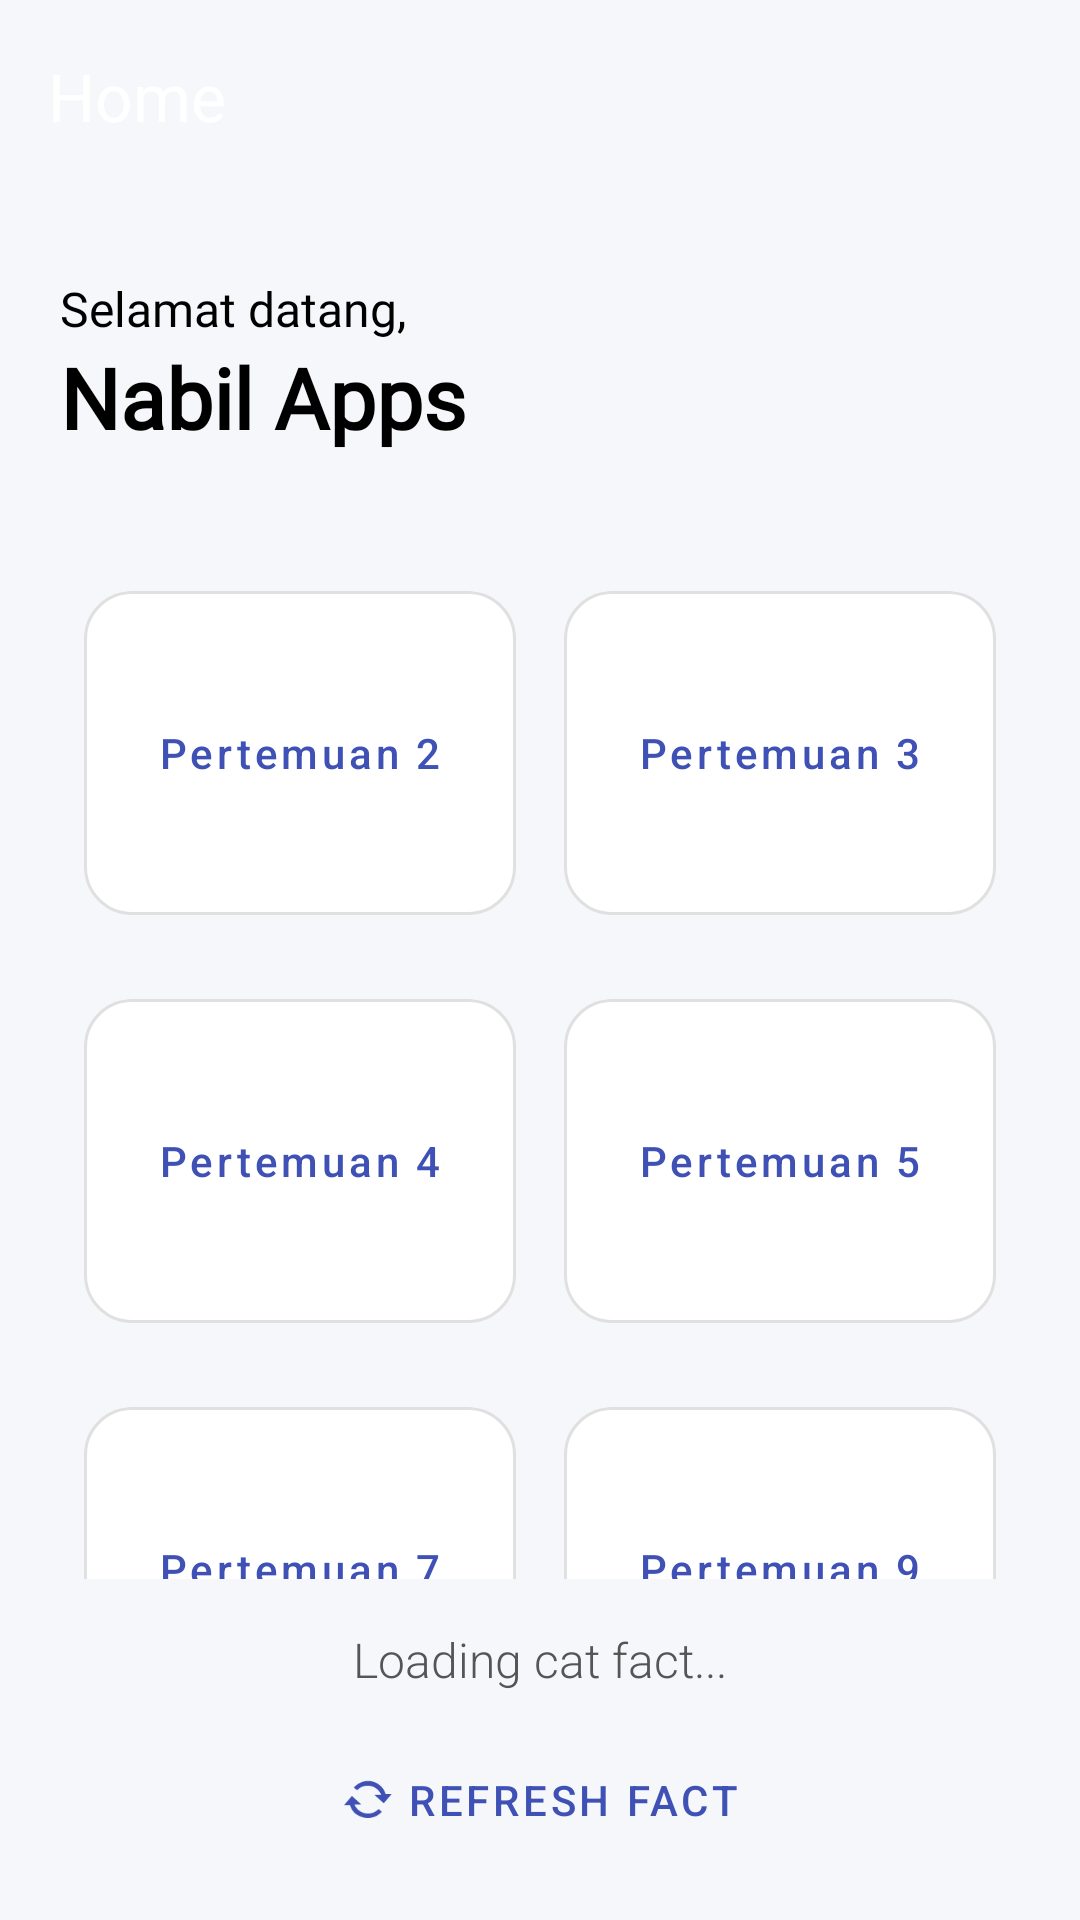

Reconstruct the res/layout file that produces this screen, plus the resources it refers to.
<!-- AndroidManifest.xml: application theme Theme.NabilApps -->
<!-- res/layout/fragment_home.xml -->
<?xml version="1.0" encoding="utf-8"?>
<androidx.constraintlayout.widget.ConstraintLayout xmlns:android="http://schemas.android.com/apk/res/android"
    xmlns:app="http://schemas.android.com/apk/res-auto"
    xmlns:tools="http://schemas.android.com/tools"
    android:id="@+id/main"
    android:layout_width="match_parent"
    android:layout_height="match_parent"
    android:background="#F5F7FA"
    tools:context=".Home.HomeFragment">

    <View
        android:id="@+id/background_header"
        android:layout_width="0dp"
        android:layout_height="180dp"
        android:background="@drawable/bg_header_wave"
        app:layout_constraintEnd_toEndOf="parent"
        app:layout_constraintStart_toStartOf="parent"
        app:layout_constraintTop_toTopOf="parent" />

    <androidx.appcompat.widget.Toolbar
        android:id="@+id/toolbar"
        android:layout_width="match_parent"
        android:layout_height="?attr/actionBarSize"
        android:background="@android:color/transparent"
        app:title="Home"
        app:titleTextColor="@android:color/white"
        app:layout_constraintTop_toTopOf="parent" />

    <androidx.core.widget.NestedScrollView
        android:id="@+id/nestedScrollView"
        android:layout_width="match_parent"
        android:layout_height="0dp"
        android:clipToPadding="false"
        app:layout_constraintTop_toBottomOf="@id/toolbar"
        app:layout_constraintBottom_toTopOf="@id/tvCatFact"
        android:layout_marginBottom="16dp">

        <LinearLayout
            android:layout_width="match_parent"
            android:layout_height="wrap_content"
            android:orientation="vertical"
            android:padding="20dp">

            <TextView
                android:id="@+id/tvGreeting"
                android:layout_width="wrap_content"
                android:layout_height="wrap_content"
                android:layout_marginTop="8dp"
                android:fontFamily="@font/oswald"
                android:text="Selamat datang,"
                android:textColor="@color/black"
                android:textSize="16sp" />

            <TextView
                android:id="@+id/textView"
                android:layout_width="wrap_content"
                android:layout_height="wrap_content"
                android:fontFamily="@font/oswald"
                android:text="Nabil Apps"
                android:textColor="@android:color/black"
                android:textSize="28sp"
                android:textStyle="bold" />

            <GridLayout
                android:layout_width="match_parent"
                android:layout_height="wrap_content"
                android:layout_marginTop="32dp"
                android:alignmentMode="alignMargins"
                android:columnCount="2"
                android:columnOrderPreserved="false">

                <com.google.android.material.button.MaterialButton
                    android:id="@+id/btnToSecond"
                    style="@style/Widget.MaterialComponents.Button.OutlinedButton"
                    android:layout_width="0dp"
                    android:layout_height="120dp"
                    android:layout_columnWeight="1"
                    android:layout_margin="8dp"
                    android:backgroundTint="@color/white"
                    android:text="Pertemuan 2"
                    android:textAllCaps="false"
                    android:textColor="#3F51B5"
                    app:cornerRadius="16dp"
                    app:strokeColor="#E0E0E0" />

                <com.google.android.material.button.MaterialButton
                    android:id="@+id/btnToThird"
                    style="@style/Widget.MaterialComponents.Button.OutlinedButton"
                    android:layout_width="0dp"
                    android:layout_height="120dp"
                    android:layout_columnWeight="1"
                    android:layout_margin="8dp"
                    android:backgroundTint="@color/white"
                    android:text="Pertemuan 3"
                    android:textAllCaps="false"
                    android:textColor="#3F51B5"
                    app:cornerRadius="16dp"
                    app:strokeColor="#E0E0E0" />

                <com.google.android.material.button.MaterialButton
                    android:id="@+id/btnToFourth"
                    style="@style/Widget.MaterialComponents.Button.OutlinedButton"
                    android:layout_width="0dp"
                    android:layout_height="120dp"
                    android:layout_columnWeight="1"
                    android:layout_margin="8dp"
                    android:backgroundTint="@color/white"
                    android:text="Pertemuan 4"
                    android:textAllCaps="false"
                    android:textColor="#3F51B5"
                    app:cornerRadius="16dp"
                    app:strokeColor="#E0E0E0" />

                <com.google.android.material.button.MaterialButton
                    android:id="@+id/btnToFifth"
                    style="@style/Widget.MaterialComponents.Button.OutlinedButton"
                    android:layout_width="0dp"
                    android:layout_height="120dp"
                    android:layout_columnWeight="1"
                    android:layout_margin="8dp"
                    android:backgroundTint="@color/white"
                    android:text="Pertemuan 5"
                    android:textAllCaps="false"
                    android:textColor="#3F51B5"
                    app:cornerRadius="16dp"
                    app:strokeColor="#E0E0E0" />

                <com.google.android.material.button.MaterialButton
                    android:id="@+id/btnToSeventh"
                    style="@style/Widget.MaterialComponents.Button.OutlinedButton"
                    android:layout_width="0dp"
                    android:layout_height="120dp"
                    android:layout_columnWeight="1"
                    android:layout_margin="8dp"
                    android:backgroundTint="@color/white"
                    android:text="Pertemuan 7"
                    android:textAllCaps="false"
                    android:textColor="#3F51B5"
                    app:cornerRadius="16dp"
                    app:strokeColor="#E0E0E0" />

                <com.google.android.material.button.MaterialButton
                    android:id="@+id/btnToNinth"
                    style="@style/Widget.MaterialComponents.Button.OutlinedButton"
                    android:layout_width="0dp"
                    android:layout_height="120dp"
                    android:layout_columnWeight="1"
                    android:layout_margin="8dp"
                    android:backgroundTint="@color/white"
                    android:text="Pertemuan 9"
                    android:textAllCaps="false"
                    android:textColor="#3F51B5"
                    app:cornerRadius="16dp"
                    app:strokeColor="#E0E0E0" />

                <com.google.android.material.button.MaterialButton
                    android:id="@+id/btnToTenth"
                    style="@style/Widget.MaterialComponents.Button.OutlinedButton"
                    android:layout_width="0dp"
                    android:layout_height="120dp"
                    android:layout_columnWeight="1"
                    android:layout_margin="8dp"
                    android:backgroundTint="@color/white"
                    android:text="Pertemuan 10"
                    android:textAllCaps="false"
                    android:textColor="#3F51B5"
                    app:cornerRadius="16dp"
                    app:strokeColor="#E0E0E0" />

                <com.google.android.material.button.MaterialButton
                    android:id="@+id/btnToThriteenth"
                    style="@style/Widget.MaterialComponents.Button.OutlinedButton"
                    android:layout_width="0dp"
                    android:layout_height="120dp"
                    android:layout_columnWeight="1"
                    android:layout_margin="8dp"
                    android:backgroundTint="@color/white"
                    android:text="Pertemuan 13"
                    android:textAllCaps="false"
                    android:textColor="#3F51B5"
                    app:cornerRadius="16dp"
                    app:strokeColor="#E0E0E0" />

            </GridLayout>

            <com.google.android.material.button.MaterialButton
                android:id="@+id/btnLogout"
                android:layout_width="match_parent"
                android:layout_height="wrap_content"
                android:layout_marginTop="32dp"
                android:layout_marginBottom="20dp"
                android:backgroundTint="#FF5252"
                android:padding="12dp"
                android:text="Keluar Aplikasi"
                android:textAllCaps="false"
                android:textColor="@color/white"
                app:cornerRadius="12dp" />
        </LinearLayout>

    </androidx.core.widget.NestedScrollView>

    <TextView
        android:id="@+id/tvCatFact"
        android:layout_width="0dp"
        android:layout_height="wrap_content"
        android:layout_marginStart="24dp"
        android:layout_marginEnd="24dp"
        android:layout_marginBottom="12dp"
        android:gravity="center"
        android:text="Loading cat fact..."
        android:textColor="#555555"
        android:textSize="16sp"
        android:fontFamily="sans-serif-light"
        app:layout_constraintBottom_toTopOf="@id/btnRefresh"
        app:layout_constraintEnd_toEndOf="parent"
        app:layout_constraintStart_toStartOf="parent" />

    <com.google.android.material.button.MaterialButton
        android:id="@+id/btnRefresh"
        style="@style/Widget.MaterialComponents.Button.TextButton"
        android:layout_width="wrap_content"
        android:layout_height="wrap_content"
        android:layout_marginBottom="16dp"
        android:text="Refresh Fact"
        android:textColor="#3F51B5"
        app:icon="@android:drawable/stat_notify_sync"
        app:iconTint="#3F51B5"
        app:layout_constraintBottom_toBottomOf="parent"
        app:layout_constraintEnd_toEndOf="parent"
        app:layout_constraintStart_toStartOf="parent" />

</androidx.constraintlayout.widget.ConstraintLayout>
<!-- resources referenced by this layout -->
<resources>
  <color name="black">#FF000000</color>
  <color name="white">#FFFFFFFF</color>
  <style name="Theme.NabilApps" parent="Base.Theme.NabilApps" />
  <style name="Base.Theme.NabilApps" parent="Theme.Material3.DayNight.NoActionBar">
          
          
      </style>
</resources>
